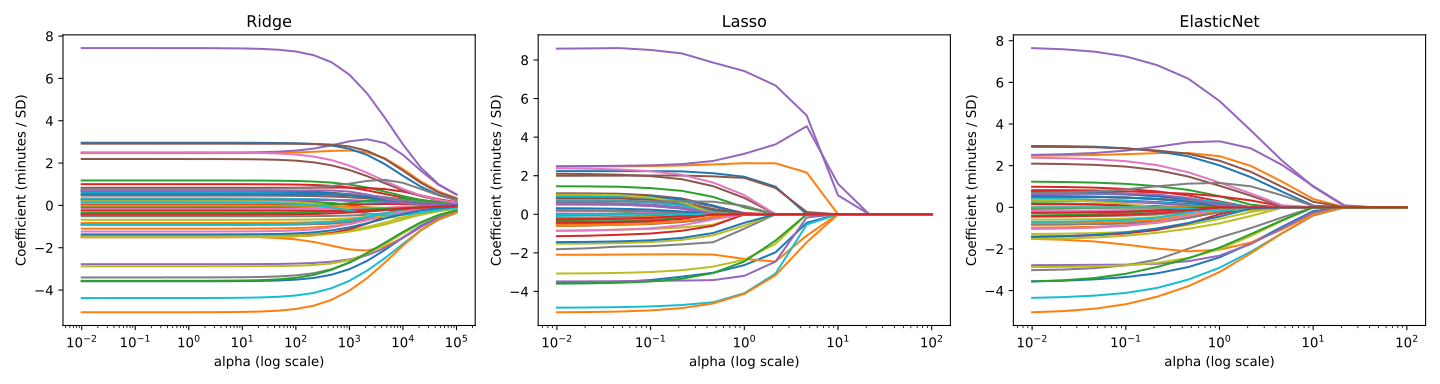

Data behind this chart, as committed beside it:
model, alpha, feature, coefficient
Ridge, 0.01, num__release_year, -3.586
Ridge, 0.01, num__cast_count, 2.468
Ridge, 0.01, num__director_count, 0.2133
Ridge, 0.01, num__country_count, 1.002
Ridge, 0.01, num__genre_count, 2.491
Ridge, 0.01, cat__primary_country_Argentina, -0.9088
Ridge, 0.01, cat__primary_country_Australia, -0.1257
Ridge, 0.01, cat__primary_country_Brazil, -0.5142
Ridge, 0.01, cat__primary_country_Canada, -1.416
Ridge, 0.01, cat__primary_country_China, 0.6122
Ridge, 0.01, cat__primary_country_Egypt, 0.3082
Ridge, 0.01, cat__primary_country_France, -1.097
Ridge, 0.01, cat__primary_country_Germany, -0.3503
Ridge, 0.01, cat__primary_country_Hong Kong, -1.504
Ridge, 0.01, cat__primary_country_India, 7.431
Ridge, 0.01, cat__primary_country_Indonesia, 0.7066
Ridge, 0.01, cat__primary_country_Italy, -0.2423
Ridge, 0.01, cat__primary_country_Japan, -0.9043
Ridge, 0.01, cat__primary_country_Mexico, -0.6824
Ridge, 0.01, cat__primary_country_Nigeria, 0.3234
Ridge, 0.01, cat__primary_country_Philippines, 0.6642
Ridge, 0.01, cat__primary_country_South Africa, -0.8315
Ridge, 0.01, cat__primary_country_South Korea, 1.178
Ridge, 0.01, cat__primary_country_Spain, 0.04047
Ridge, 0.01, cat__primary_country_Thailand, 0.2659
Ridge, 0.01, cat__primary_country_Turkey, 0.4634
Ridge, 0.01, cat__primary_country_United Kingdom, -1.235
Ridge, 0.01, cat__primary_country_United States, -3.404
Ridge, 0.01, cat__primary_country_Unknown, 0.1991
Ridge, 0.01, cat__primary_country_infrequent_sklearn, -0.8887
Ridge, 0.01, cat__primary_genre_Action & Adventure, 2.96
Ridge, 0.01, cat__primary_genre_Children & Family Mov…, -1.474
Ridge, 0.01, cat__primary_genre_Classic Movies, -0.08255
Ridge, 0.01, cat__primary_genre_Comedies, 0.8309
Ridge, 0.01, cat__primary_genre_Documentaries, -2.78
Ridge, 0.01, cat__primary_genre_Dramas, 2.914
Ridge, 0.01, cat__primary_genre_Horror Movies, -0.4371
Ridge, 0.01, cat__primary_genre_International Movies, 0.5038
Ridge, 0.01, cat__primary_genre_Movies, -2.879
Ridge, 0.01, cat__primary_genre_Stand-Up Comedy, -4.377
Ridge, 0.01, cat__primary_genre_Thrillers, 0.5294
Ridge, 0.01, cat__primary_genre_infrequent_sklearn, -0.005087
Ridge, 0.01, cat__rating_G, -0.3835
Ridge, 0.01, cat__rating_NR, -0.2373
Ridge, 0.01, cat__rating_PG, 0.6846
Ridge, 0.01, cat__rating_PG-13, 2.191
Ridge, 0.01, cat__rating_R, 2.496
Ridge, 0.01, cat__rating_TV-14, 0.7826
Ridge, 0.01, cat__rating_TV-G, -1.5
Ridge, 0.01, cat__rating_TV-MA, 0.1371
Ridge, 0.01, cat__rating_TV-PG, -1.371
Ridge, 0.01, cat__rating_TV-Y, -5.05
Ridge, 0.01, cat__rating_TV-Y7, -3.565
Ridge, 0.01, cat__rating_infrequent_sklearn, -0.4387
Ridge, 0.02154, num__release_year, -3.586
Ridge, 0.02154, num__cast_count, 2.468
Ridge, 0.02154, num__director_count, 0.2133
Ridge, 0.02154, num__country_count, 1.002
Ridge, 0.02154, num__genre_count, 2.491
Ridge, 0.02154, cat__primary_country_Argentina, -0.9088
... 2,532 more rows
